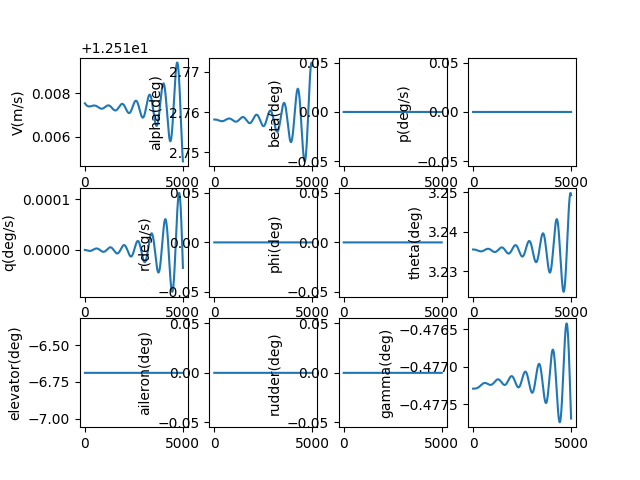

The table this chart was drawn from, first rows:
, V(m/s), alpha(deg), beta(deg), p(deg/s), q(deg/s), r(deg/s), phi(deg), theta(deg), elevator(deg), aileron(deg), rudder(deg), gamma(deg), pb, qc, rb, CD_act, CL_act, Cm_act, CY_act, Cr_act, Cn_act
1.0, 12.52, 2.758, 0.0, 0.0, -2.3367193526750843e-09, 0.0, 0.0, 3.235, -6.688, 0.0, 0.0, -0.4773, 0.0, -6.430978612450737e-09, 0.0, 0.03857, -0.001858, 0.0989, 0.0, 0.0, 0.0
2.0, 12.52, 2.758, 0.0, 0.0, -4.857469662223354e-09, 0.0, 0.0, 3.235, -6.688, 0.0, 0.0, -0.4773, 0.0, -1.3368437751767328e-08, 0.0, 0.03857, -0.001858, 0.0989, 0.0, 0.0, 0.0
3.0, 12.52, 2.758, 0.0, 0.0, -7.560512141018858e-09, 0.0, 0.0, 3.235, -6.688, 0.0, 0.0, -0.4773, 0.0, -2.0807592192758413e-08, 0.0, 0.03857, -0.001858, 0.0989, 0.0, 0.0, 0.0
4.0, 12.52, 2.758, 0.0, 0.0, -1.0444107873577926e-08, 0.0, 0.0, 3.235, -6.688, 0.0, 0.0, -0.4773, 0.0, -2.8743656353749426e-08, 0.0, 0.03857, -0.001858, 0.0989, 0.0, 0.0, 0.0
5.0, 12.52, 2.758, 0.0, 0.0, -1.35065177905823e-08, 0.0, 0.0, 3.235, -6.688, 0.0, 0.0, -0.4773, 0.0, -3.717184422515417e-08, 0.0, 0.03857, -0.001858, 0.0989, 0.0, 0.0, 0.0
6.0, 12.52, 2.758, 0.0, 0.0, -1.674600264539278e-08, 0.0, 0.0, 3.235, -6.688, 0.0, 0.0, -0.4773, 0.0, -4.608736930489957e-08, 0.0, 0.03857, -0.001858, 0.0989, 0.0, 0.0, 0.0
7.0, 12.52, 2.758, 0.0, 0.0, -2.016082298960677e-08, 0.0, 0.0, 3.235, -6.688, 0.0, 0.0, -0.4773, 0.0, -5.548544453121811e-08, 0.0, 0.03857, -0.001858, 0.0989, 0.0, 0.0, 0.0
8.0, 12.52, 2.758, 0.0, 0.0, -2.3749239152130542e-08, 0.0, 0.0, 3.235, -6.688, 0.0, 0.0, -0.4773, 0.0, -6.536128222511227e-08, 0.0, 0.03857, -0.001858, 0.0989, 0.0, 0.0, 0.0
9.0, 12.52, 2.758, 0.0, 0.0, -2.7509511218706685e-08, 0.0, 0.0, 3.235, -6.688, 0.0, 0.0, -0.4773, 0.0, -7.571009403407082e-08, 0.0, 0.03857, -0.001858, 0.0989, 0.0, 0.0, 0.0
10.0, 12.52, 2.758, 0.0, 0.0, -3.1439899014421404e-08, 0.0, 0.0, 3.235, -6.688, 0.0, 0.0, -0.4773, 0.0, -8.652709088398497e-08, 0.0, 0.03857, -0.001858, 0.0989, 0.0, 0.0, 0.0
11.0, 12.52, 2.758, 0.0, 0.0, -3.553866208582673e-08, 0.0, 0.0, 3.235, -6.688, 0.0, 0.0, -0.4773, 0.0, -9.780748293000398e-08, 0.0, 0.03857, -0.001858, 0.0989, 0.0, 0.0, 0.0
12.0, 12.52, 2.758, 0.0, 0.0, -3.980405968506791e-08, 0.0, 0.0, 3.235, -6.688, 0.0, 0.0, -0.4773, 0.0, -1.0954647951290825e-07, 0.0, 0.03857, -0.001858, 0.0989, 0.0, 0.0, 0.0
13.0, 12.52, 2.758, 0.0, 0.0, -4.4234350756614936e-08, 0.0, 0.0, 3.235, -6.688, 0.0, 0.0, -0.4773, 0.0, -1.2173928912264856e-07, 0.0, 0.03857, -0.001858, 0.0989, 0.0, 0.0, 0.0
14.0, 12.52, 2.758, 0.0, 0.0, -4.882779392374918e-08, 0.0, 0.0, 3.235, -6.688, 0.0, 0.0, -0.4773, 0.0, -1.3438111936121056e-07, 0.0, 0.03857, -0.001858, 0.0989, 0.0, 0.0, 0.0
15.0, 12.52, 2.758, 0.0, 0.0, -5.358264747791448e-08, 0.0, 0.0, 3.235, -6.688, 0.0, 0.0, -0.4773, 0.0, -1.474671769133616e-07, 0.0, 0.03857, -0.001858, 0.0989, 0.0, 0.0, 0.0
16.0, 12.52, 2.758, 0.0, 0.0, -5.849716936878839e-08, 0.0, 0.0, 3.235, -6.688, 0.0, 0.0, -0.4773, 0.0, -1.6099266751937898e-07, 0.0, 0.03857, -0.001858, 0.0989, 0.0, 0.0, 0.0
17.0, 12.52, 2.758, 0.0, 0.0, -6.356961719654089e-08, 0.0, 0.0, 3.235, -6.688, 0.0, 0.0, -0.4773, 0.0, -1.7495279595379744e-07, 0.0, 0.03857, -0.001858, 0.0989, 0.0, 0.0, 0.0
18.0, 12.52, 2.758, 0.0, 0.0, -6.879824820323403e-08, 0.0, 0.0, 3.235, -6.688, 0.0, 0.0, -0.4773, 0.0, -1.8934276600179158e-07, 0.0, 0.03857, -0.001858, 0.0989, 0.0, 0.0, 0.0
19.0, 12.52, 2.758, 0.0, 0.0, -7.418131926883918e-08, 0.0, 0.0, 3.235, -6.688, 0.0, 0.0, -0.4773, 0.0, -2.0415778044826603e-07, 0.0, 0.03857, -0.001858, 0.0989, 0.0, 0.0, 0.0
20.0, 12.52, 2.758, 0.0, 0.0, -7.971708690706782e-08, 0.0, 0.0, 3.235, -6.688, 0.0, 0.0, -0.4773, 0.0, -2.1939304106643155e-07, 0.0, 0.03857, -0.001858, 0.0989, 0.0, 0.0, 0.0
21.0, 12.52, 2.758, 0.0, 0.0, -8.540380726156153e-08, 0.0, 0.0, 3.235, -6.688, 0.0, 0.0, -0.4773, 0.0, -2.3504374860736898e-07, 0.0, 0.03857, -0.001858, 0.0989, 0.0, 0.0, 0.0
22.0, 12.52, 2.758, 0.0, 0.0, -9.12397361054965e-08, 0.0, 0.0, 3.235, -6.688, 0.0, 0.0, -0.4773, 0.0, -2.5110510279898987e-07, 0.0, 0.03857, -0.001858, 0.0989, 0.0, 0.0, 0.0
23.0, 12.52, 2.758, 0.0, 0.0, -9.7223128840822e-08, 0.0, 0.0, 3.235, -6.688, 0.0, 0.0, -0.4773, 0.0, -2.6757230234398897e-07, 0.0, 0.03857, -0.001858, 0.0989, 0.0, 0.0, 0.0
24.0, 12.52, 2.758, 0.0, 0.0, -1.0335224050059426e-07, 0.0, 0.0, 3.235, -6.688, 0.0, 0.0, -0.4773, 0.0, -2.8444054492631495e-07, 0.0, 0.03857, -0.001858, 0.0989, 0.0, 0.0, 0.0
25.0, 12.52, 2.758, 0.0, 0.0, -1.0962532575054927e-07, 0.0, 0.0, 3.235, -6.688, 0.0, 0.0, -0.4773, 0.0, -3.0170502721554594e-07, 0.0, 0.03857, -0.001858, 0.0989, 0.0, 0.0, 0.0
26.0, 12.52, 2.758, 0.0, 0.0, -1.1604063889380347e-07, 0.0, 0.0, 3.235, -6.688, 0.0, 0.0, -0.4773, 0.0, -3.193609448798732e-07, 0.0, 0.03857, -0.001858, 0.0989, 0.0, 0.0, 0.0
27.0, 12.52, 2.758, 0.0, 0.0, -1.2259643387647428e-07, 0.0, 0.0, 3.235, -6.688, 0.0, 0.0, -0.4773, 0.0, -3.374034926016149e-07, 0.0, 0.03857, -0.001858, 0.0989, 0.0, 0.0, 0.0
28.0, 12.52, 2.758, 0.0, 0.0, -1.2929096429339513e-07, 0.0, 0.0, 3.235, -6.688, 0.0, 0.0, -0.4773, 0.0, -3.5582786409299015e-07, 0.0, 0.03857, -0.001858, 0.0989, 0.0, 0.0, 0.0
29.0, 12.52, 2.758, 0.0, 0.0, -1.3612248339685832e-07, 0.0, 0.0, 3.235, -6.688, 0.0, 0.0, -0.4773, 0.0, -3.746292521202253e-07, 0.0, 0.03857, -0.001858, 0.0989, 0.0, 0.0, 0.0
30.0, 12.52, 2.758, 0.0, 0.0, -1.4308924410526375e-07, 0.0, 0.0, 3.235, -6.688, 0.0, 0.0, -0.4773, 0.0, -3.9380284852740035e-07, 0.0, 0.03857, -0.001858, 0.0989, 0.0, 0.0, 0.0
31.0, 12.52, 2.758, 0.0, 0.0, -1.5018949901461027e-07, 0.0, 0.0, 3.235, -6.688, 0.0, 0.0, -0.4773, 0.0, -4.1334384426811794e-07, 0.0, 0.03857, -0.001858, 0.0989, 0.0, 0.0, 0.0
32.0, 12.52, 2.758, 0.0, 0.0, -1.574215004096682e-07, 0.0, 0.0, 3.235, -6.688, 0.0, 0.0, -0.4773, 0.0, -4.3324742943629527e-07, 0.0, 0.03857, -0.001858, 0.0989, 0.0, 0.0, 0.0
33.0, 12.52, 2.758, 0.0, 0.0, -1.6478350027663587e-07, 0.0, 0.0, 3.235, -6.688, 0.0, 0.0, -0.4773, 0.0, -4.5350879330103864e-07, 0.0, 0.03857, -0.001858, 0.0989, 0.0, 0.0, 0.0
34.0, 12.52, 2.758, 0.0, 0.0, -1.7227375031871104e-07, 0.0, 0.0, 3.235, -6.688, 0.0, 0.0, -0.4773, 0.0, -4.7412312434954044e-07, 0.0, 0.03857, -0.001858, 0.0989, 0.0, 0.0, 0.0
35.0, 12.52, 2.758, 0.0, 0.0, -1.7989050196980428e-07, 0.0, 0.0, 3.235, -6.688, 0.0, 0.0, -0.4773, 0.0, -4.950856103248614e-07, 0.0, 0.03857, -0.001858, 0.0989, 0.0, 0.0, 0.0
36.0, 12.52, 2.758, 0.0, 0.0, -1.876320064138786e-07, 0.0, 0.0, 3.235, -6.688, 0.0, 0.0, -0.4773, 0.0, -5.163914382791975e-07, 0.0, 0.03857, -0.001858, 0.0989, 0.0, 0.0, 0.0
37.0, 12.52, 2.758, 0.0, 0.0, -1.9549651460033778e-07, 0.0, 0.0, 3.235, -6.688, 0.0, 0.0, -0.4773, 0.0, -5.380357946162706e-07, 0.0, 0.03857, -0.001858, 0.0989, 0.0, 0.0, 0.0
38.0, 12.52, 2.758, 0.0, 0.0, -2.0348227726536165e-07, 0.0, 0.0, 3.235, -6.688, 0.0, 0.0, -0.4773, 0.0, -5.600138651500868e-07, 0.0, 0.03857, -0.001858, 0.0989, 0.0, 0.0, 0.0
39.0, 12.52, 2.758, 0.0, 0.0, -2.115875449512632e-07, 0.0, 0.0, 3.235, -6.688, 0.0, 0.0, -0.4773, 0.0, -5.82320835158249e-07, 0.0, 0.03857, -0.001858, 0.0989, 0.0, 0.0, 0.0
40.0, 12.52, 2.758, 0.0, 0.0, -2.1981056802793552e-07, 0.0, 0.0, 3.235, -6.688, 0.0, 0.0, -0.4773, 0.0, -6.049518894410221e-07, 0.0, 0.03857, -0.001858, 0.0989, 0.0, 0.0, 0.0
41.0, 12.52, 2.758, 0.0, 0.0, -2.2814959671650978e-07, 0.0, 0.0, 3.235, -6.688, 0.0, 0.0, -0.4773, 0.0, -6.279022123864804e-07, 0.0, 0.03857, -0.001858, 0.0989, 0.0, 0.0, 0.0
42.0, 12.52, 2.758, 0.0, 0.0, -2.366028811129066e-07, 0.0, 0.0, 3.235, -6.688, 0.0, 0.0, -0.4773, 0.0, -6.511669880353642e-07, 0.0, 0.03857, -0.001858, 0.0989, 0.0, 0.0, 0.0
43.0, 12.52, 2.758, 0.0, 0.0, -2.4516867121266643e-07, 0.0, 0.0, 3.235, -6.688, 0.0, 0.0, -0.4773, 0.0, -6.747414001494533e-07, 0.0, 0.03857, -0.001858, 0.0989, 0.0, 0.0, 0.0
44.0, 12.52, 2.758, 0.0, 0.0, -2.5384521693823534e-07, 0.0, 0.0, 3.235, -6.688, 0.0, 0.0, -0.4773, 0.0, -6.986206322866994e-07, 0.0, 0.03857, -0.001858, 0.0989, 0.0, 0.0, 0.0
45.0, 12.52, 2.758, 0.0, 0.0, -2.626307681647557e-07, 0.0, 0.0, 3.235, -6.688, 0.0, 0.0, -0.4773, 0.0, -7.227998678722433e-07, 0.0, 0.03857, -0.001858, 0.0989, 0.0, 0.0, 0.0
46.0, 12.52, 2.758, 0.0, 0.0, -2.7152357474987354e-07, 0.0, 0.0, 3.235, -6.688, 0.0, 0.0, -0.4773, 0.0, -7.472742902804853e-07, 0.0, 0.03857, -0.001858, 0.0989, 0.0, 0.0, 0.0
47.0, 12.52, 2.758, 0.0, 0.0, -2.8052188656354964e-07, 0.0, 0.0, 3.235, -6.688, 0.0, 0.0, -0.4773, 0.0, -7.720390829171662e-07, 0.0, 0.03857, -0.001858, 0.0989, 0.0, 0.0, 0.0
48.0, 12.52, 2.758, 0.0, 0.0, -2.8962395351821853e-07, 0.0, 0.0, 3.235, -6.688, 0.0, 0.0, -0.4773, 0.0, -7.970894293024057e-07, 0.0, 0.03857, -0.001858, 0.0989, 0.0, 0.0, 0.0
49.0, 12.52, 2.758, 0.0, 0.0, -2.9882802560016257e-07, 0.0, 0.0, 3.235, -6.688, 0.0, 0.0, -0.4773, 0.0, -8.224205131570841e-07, 0.0, 0.03857, -0.001858, 0.0989, 0.0, 0.0, 0.0
50.0, 12.52, 2.758, 0.0, 0.0, -3.081323529045849e-07, 0.0, 0.0, 3.235, -6.688, 0.0, 0.0, -0.4773, 0.0, -8.480275184994025e-07, 0.0, 0.03857, -0.001858, 0.0989, 0.0, 0.0, 0.0
51.0, 12.52, 2.758, 0.0, 0.0, -3.1753518566635216e-07, 0.0, 0.0, 3.235, -6.688, 0.0, 0.0, -0.4773, 0.0, -8.739056297295283e-07, 0.0, 0.03857, -0.001858, 0.0989, 0.0, 0.0, 0.0
52.0, 12.52, 2.758, 0.0, 0.0, -3.270347742985378e-07, 0.0, 0.0, 3.235, -6.688, 0.0, 0.0, -0.4773, 0.0, -9.000500317357053e-07, 0.0, 0.03857, -0.001858, 0.0989, 0.0, 0.0, 0.0
53.0, 12.52, 2.758, 0.0, 0.0, -3.366293694263839e-07, 0.0, 0.0, 3.235, -6.688, 0.0, 0.0, -0.4773, 0.0, -9.264559099877567e-07, 0.0, 0.03857, -0.001858, 0.0989, 0.0, 0.0, 0.0
54.0, 12.52, 2.758, 0.0, 0.0, -3.463172219252668e-07, 0.0, 0.0, 3.235, -6.688, 0.0, 0.0, -0.4773, 0.0, -9.53118450641606e-07, 0.0, 0.03857, -0.001858, 0.0989, 0.0, 0.0, 0.0
55.0, 12.52, 2.758, 0.0, 0.0, -3.560965829586614e-07, 0.0, 0.0, 3.235, -6.688, 0.0, 0.0, -0.4773, 0.0, -9.800328406437949e-07, 0.0, 0.03857, -0.001858, 0.0989, 0.0, 0.0, 0.0
56.0, 12.52, 2.758, 0.0, 0.0, -3.659657040173178e-07, 0.0, 0.0, 3.235, -6.688, 0.0, 0.0, -0.4773, 0.0, -1.0071942678393357e-06, 0.0, 0.03857, -0.001858, 0.0989, 0.0, 0.0, 0.0
57.0, 12.52, 2.758, 0.0, 0.0, -3.759228369597832e-07, 0.0, 0.0, 3.235, -6.688, 0.0, 0.0, -0.4773, 0.0, -1.0345979210832684e-06, 0.0, 0.03857, -0.001858, 0.0989, 0.0, 0.0, 0.0
58.0, 12.52, 2.758, 0.0, 0.0, -3.8596623405408264e-07, 0.0, 0.0, 3.235, -6.688, 0.0, 0.0, -0.4773, 0.0, -1.062238990355404e-06, 0.0, 0.03857, -0.001858, 0.0989, 0.0, 0.0, 0.0
59.0, 12.52, 2.758, 0.0, 0.0, -3.960941480193173e-07, 0.0, 0.0, 3.235, -6.688, 0.0, 0.0, -0.4773, 0.0, -1.0901126668748429e-06, 0.0, 0.03857, -0.001858, 0.0989, 0.0, 0.0, 0.0
60.0, 12.52, 2.758, 0.0, 0.0, -4.0630483206892014e-07, 0.0, 0.0, 3.235, -6.688, 0.0, 0.0, -0.4773, 0.0, -1.1182141432190532e-06, 0.0, 0.03857, -0.001858, 0.0989, 0.0, 0.0, 0.0
... 4,940 more rows
